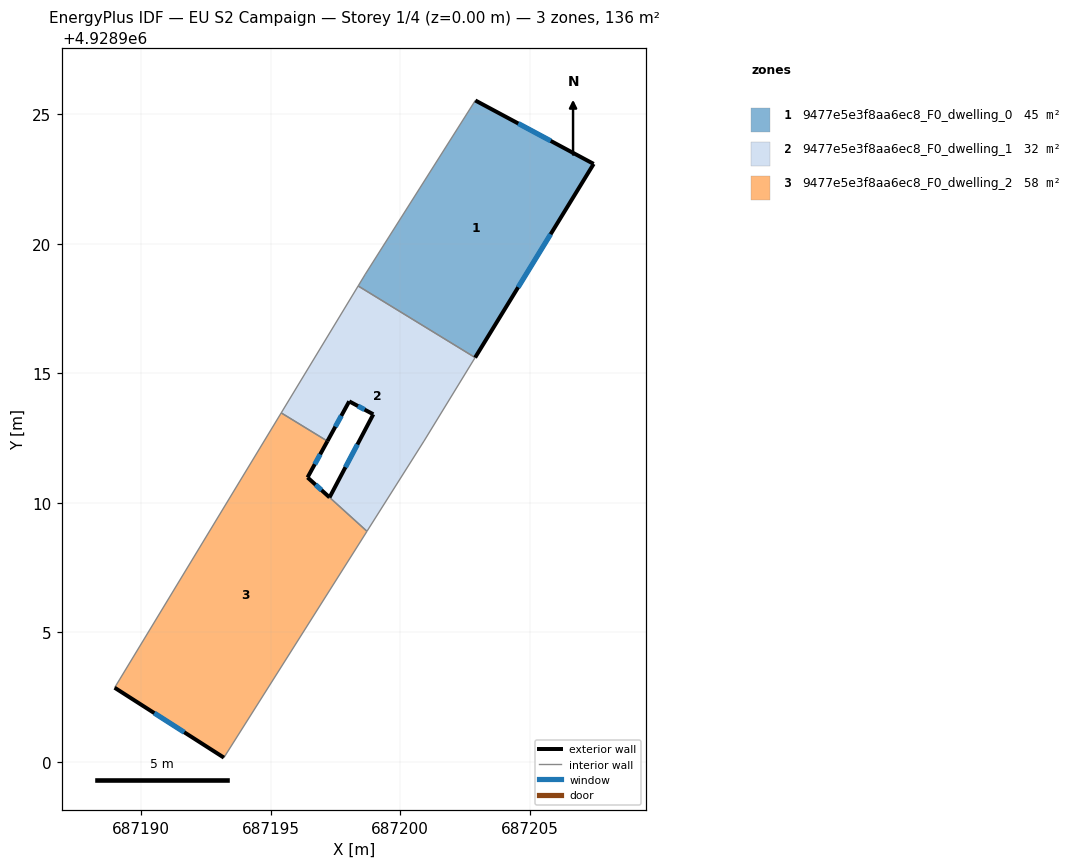
=== STOREY PLAN SPEC (per zone: floor XY polygon, exterior-wall plan segments, windows/doors) ===
zone 1: 9477e5e3f8aa6ec8_F0_dwelling_0  (45.2 m²)
  floor: (687202.90, 4928915.61) (687207.47, 4928923.09) (687202.90, 4928925.54) (687198.65, 4928918.83) (687198.38, 4928918.37)
  exterior wall: (687207.47, 4928923.09) – (687202.90, 4928915.61)  [8.8 m]
    window: (687205.81, 4928920.37) – (687204.56, 4928918.32)  [2.0 m²]
  exterior wall: (687202.90, 4928925.54) – (687207.47, 4928923.09)  [5.2 m]
    window: (687204.56, 4928924.65) – (687205.82, 4928923.98)  [1.2 m²]
  interior walls: 3
zone 2: 9477e5e3f8aa6ec8_F0_dwelling_1  (32.3 m²)
  floor: (687200.92, 4928912.39) (687202.90, 4928915.61) (687198.38, 4928918.37) (687195.41, 4928913.47) (687197.19, 4928912.38) (687198.03, 4928913.92) (687198.96, 4928913.42) (687197.27, 4928910.21) (687198.72, 4928908.90)
  exterior wall: (687197.27, 4928910.21) – (687198.96, 4928913.42)  [3.6 m]
    window: (687197.89, 4928911.37) – (687198.35, 4928912.25)  [0.8 m²]
  exterior wall: (687198.96, 4928913.42) – (687198.03, 4928913.92)  [1.1 m]
    window: (687198.63, 4928913.60) – (687198.37, 4928913.74)  [0.2 m²]
  exterior wall: (687198.03, 4928913.92) – (687197.19, 4928912.38)  [1.8 m]
    window: (687197.73, 4928913.36) – (687197.50, 4928912.94)  [0.4 m²]
  interior walls: 6
zone 3: 9477e5e3f8aa6ec8_F0_dwelling_2  (58.0 m²)
  floor: (687193.19, 4928900.16) (687198.72, 4928908.90) (687196.42, 4928910.98) (687197.19, 4928912.38) (687195.41, 4928913.47) (687188.97, 4928902.86)
  exterior wall: (687193.19, 4928900.16) – (687188.97, 4928902.86)  [5.0 m]
    window: (687191.66, 4928901.14) – (687190.51, 4928901.88)  [1.1 m²]
  exterior wall: (687197.19, 4928912.38) – (687196.42, 4928910.98)  [1.6 m]
    window: (687196.91, 4928911.87) – (687196.70, 4928911.49)  [0.4 m²]
  exterior wall: (687196.42, 4928910.98) – (687197.27, 4928910.21)  [1.1 m]
    window: (687196.73, 4928910.70) – (687196.97, 4928910.49)  [0.3 m²]
  interior walls: 4

=== DERIVED (storey summary) ===
Building: EU S2 Campaign
Storey: 1 of 4  (floor level z = 0.00 m)
Storey gross floor area: 135.5 m²
Zones on this storey: 3
  - 9477e5e3f8aa6ec8_F0_dwelling_0: floor 45.2 m²; exterior wall 14.0 m (41.9 m²); 2 window(s) 3.1 m²; WWR 7.5%
  - 9477e5e3f8aa6ec8_F0_dwelling_1: floor 32.3 m²; exterior wall 6.4 m (19.3 m²); 3 window(s) 1.5 m²; WWR 7.5%
  - 9477e5e3f8aa6ec8_F0_dwelling_2: floor 58.0 m²; exterior wall 7.8 m (23.3 m²); 3 window(s) 1.7 m²; WWR 7.5%
Zone adjacency (shared interzone walls):
  - 9477e5e3f8aa6ec8_F0_dwelling_0 ↔ 9477e5e3f8aa6ec8_F0_dwelling_1
  - 9477e5e3f8aa6ec8_F0_dwelling_1 ↔ 9477e5e3f8aa6ec8_F0_dwelling_2